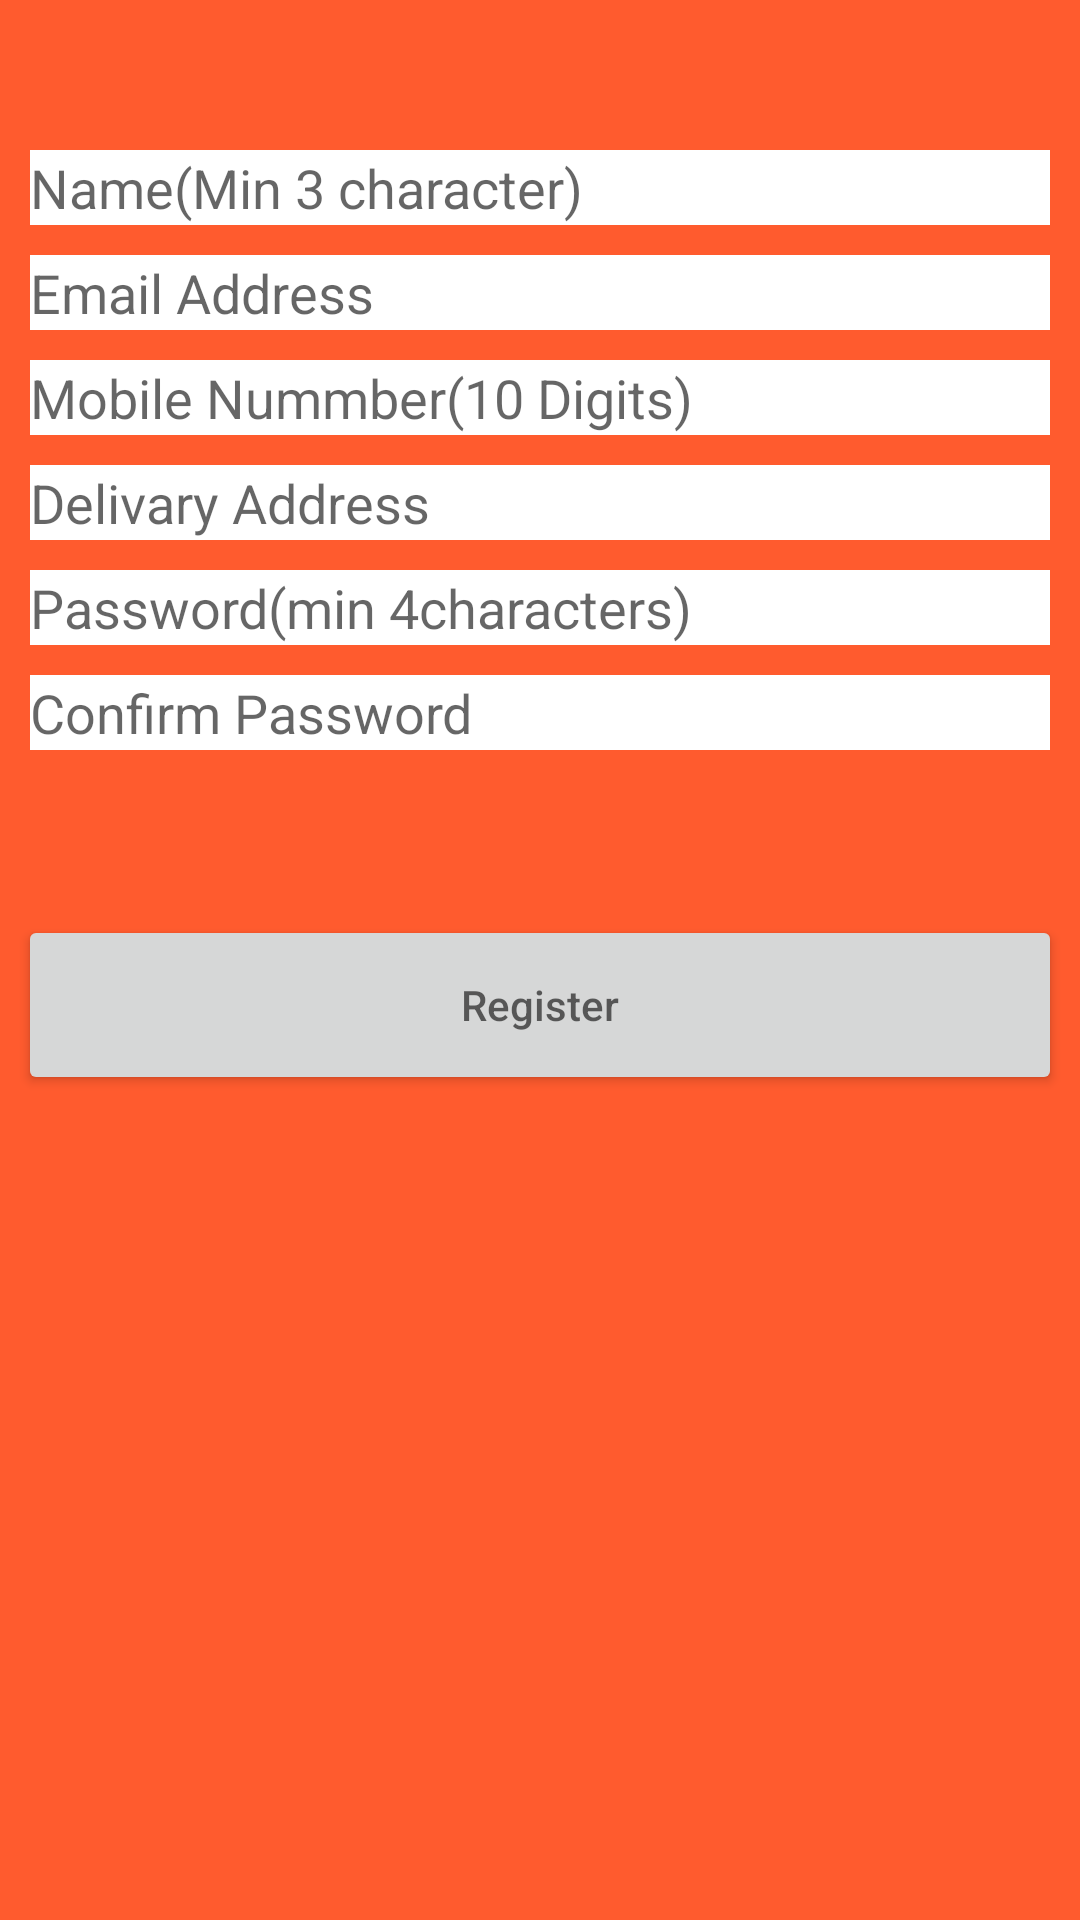

Here is an Android app screen rendered from its layout file. Give the layout XML and the strings, colors and styles it references.
<!-- AndroidManifest.xml: application theme Theme.FoodRunnner -->
<!-- res/layout/activity_registration_page.xml -->
<?xml version="1.0" encoding="utf-8"?>
<RelativeLayout xmlns:android="http://schemas.android.com/apk/res/android"
    xmlns:app="http://schemas.android.com/apk/res-auto"
    xmlns:tools="http://schemas.android.com/tools"
    android:layout_width="match_parent"
    android:layout_height="match_parent"
    android:background="#ff5b2e"
    tools:context=".RegistrationPage">





    <EditText
        android:id="@+id/etregistrationname"
        android:layout_width="match_parent"

        android:layout_height="25dp"
        android:layout_alignParentEnd="true"
        android:layout_centerHorizontal="true"
        android:layout_marginLeft="10dp"
        android:layout_marginTop="50dp"
        android:layout_marginRight="10dp"
        android:background="#FFFFFFFF"
        android:maxLines="1"
        android:hint="Name(Min 3 character)" />

    <EditText
        android:id="@+id/etregistrationmail"
        android:layout_width="match_parent"
        android:layout_height="25dp"
        android:layout_marginLeft="10dp"
        android:layout_marginRight="10dp"
        android:hint="Email Address"
        android:layout_centerHorizontal="true"
        android:layout_marginTop="10dp"
        android:maxLines="1"
        android:background="#FFFFFFFF"
        android:layout_below="@id/etregistrationname"
        />

    <EditText
        android:id="@+id/etregistrationmobile"
        android:layout_width="match_parent"
        android:layout_height="25dp"
        android:layout_marginLeft="10dp"
        android:layout_marginRight="10dp"
        android:hint="Mobile Nummber(10 Digits)"
        android:layout_centerHorizontal="true"
        android:inputType="phone"
        android:maxLines="1"
        android:layout_marginTop="10dp"
        android:background="#FFFFFFFF"
        android:layout_below="@id/etregistrationmail"
        />

    <EditText
        android:id="@+id/etregistrationaddress"
        android:layout_width="match_parent"
        android:layout_height="25dp"
        android:layout_marginLeft="10dp"
        android:layout_marginRight="10dp"
        android:hint="Delivary Address"
        android:layout_centerHorizontal="true"
        android:layout_marginTop="10dp"
        android:background="#FFFFFFFF"
        android:layout_below="@id/etregistrationmobile"
        />

    <EditText
        android:id="@+id/etregistrationpassword"
        android:layout_width="match_parent"
        android:layout_height="25dp"
        android:layout_marginLeft="10dp"
        android:layout_marginRight="10dp"
        android:hint="Password(min 4characters)"
        android:maxLines="1"
        android:layout_centerHorizontal="true"
        android:layout_marginTop="10dp"
        android:background="#FFFFFFFF"
        android:layout_below="@id/etregistrationaddress"
        />

    <EditText
        android:id="@+id/etregistrationconfirmpassword"
        android:layout_width="match_parent"
        android:layout_height="25dp"
        android:layout_marginLeft="10dp"
        android:layout_marginRight="10dp"
        android:hint="Confirm Password"
        android:maxLines="1"
        android:layout_centerHorizontal="true"
        android:layout_marginTop="10dp"
        android:background="#FFFFFFFF"
        android:layout_below="@id/etregistrationpassword"
        />
    <Button
        android:id="@+id/btnfrregisterbutton"
        android:layout_width="match_parent"
        android:layout_height="60dp"
        android:hint="Register"
        android:layout_below="@id/etregistrationconfirmpassword"
        android:layout_marginTop="55dp"
        android:layout_marginLeft="6dp"
        android:layout_marginRight="6dp"
        />




</RelativeLayout>
<!-- resources referenced by this layout -->
<resources>
  <style name="Theme.FoodRunnner" parent="Theme.MaterialComponents.DayNight.DarkActionBar">
          
          <item name="colorPrimary">@color/purple_500</item>
          <item name="colorPrimaryVariant">@color/purple_700</item>
          <item name="colorOnPrimary">@color/white</item>
          
          <item name="colorSecondary">@color/teal_200</item>
          <item name="colorSecondaryVariant">@color/teal_700</item>
          <item name="colorOnSecondary">@color/black</item>
          
          <item name="android:statusBarColor" tools:targetApi="l">?attr/colorPrimaryVariant</item>
          
      </style>
  <color name="purple_500">#ff5b2e</color>
  <color name="purple_700">#ff5b2e</color>
  <color name="white">#FFFFFFFF</color>
  <color name="teal_200">#FF03DAC5</color>
  <color name="teal_700">#FF018786</color>
  <color name="black">#FF000000</color>
</resources>
